Run: headless pygame with SDL's dummy video driver; simulated clock (each Clock.tick advances the game by its frame time, no real sleeping); random seed 0; keys injected as events and as key.get_pressed() state; no mouse input.
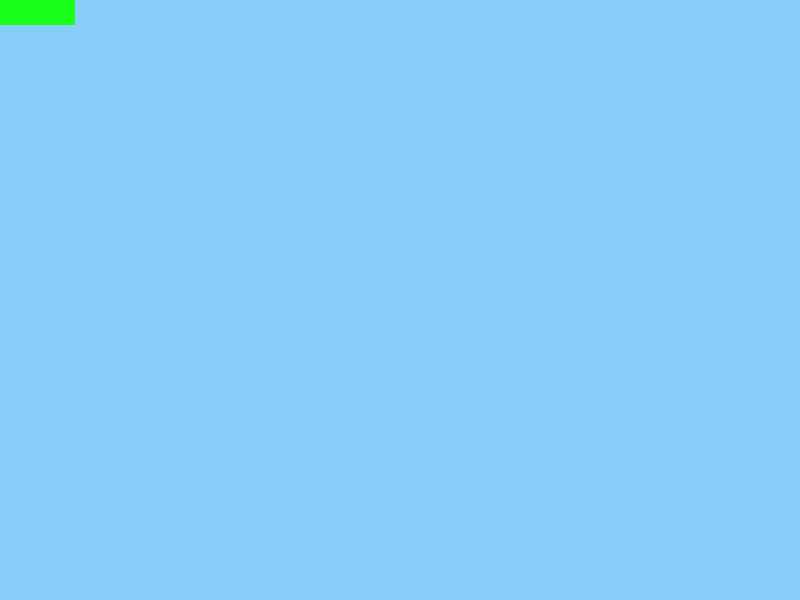
Frame 1 of 4 · flips 1–60 · no input
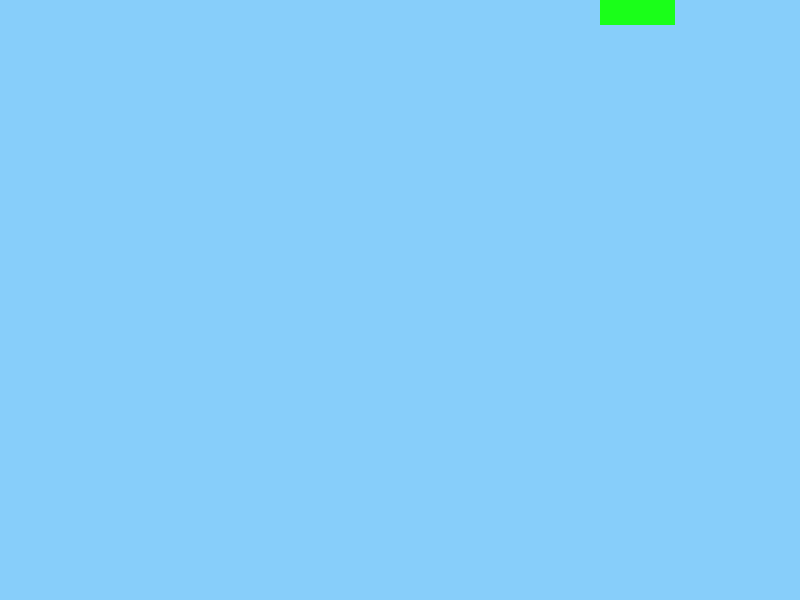
Frame 2 of 4 · flips 61–180 · tapped SPACE, RETURN · held RIGHT (→), D
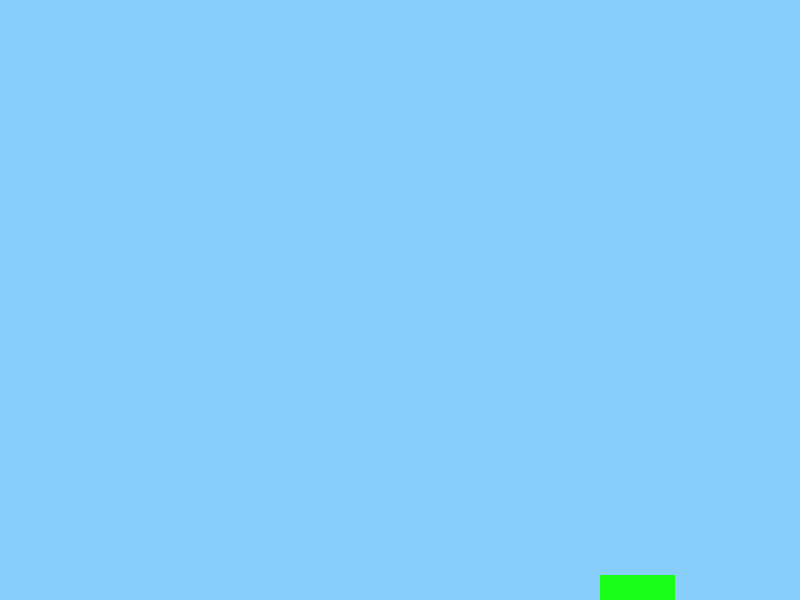
Frame 3 of 4 · flips 181–300 · held DOWN (↓), S
Frame 4 of 4 · flips 301–420 · held LEFT (←), A, UP (↑), W · screen same as frame 1, image omitted

The pygame program that drew these frames:

"""
Dodging things game with clouds
copied from https://realpython.com/pygame-a-primer
"""

import random

import pygame
from pygame.locals import (
    K_DOWN,
    K_ESCAPE,
    K_LEFT,
    K_RIGHT,
    K_UP,
    KEYDOWN,
    QUIT,
    RLEACCEL,
)

# Define constants for the screen width and height
SCREEN_WIDTH = 800
SCREEN_HEIGHT = 600


# Define a Player object by extending pygame.sprite.Sprite
# The surface drawn on the screen is now an attribute of 'player'
class Player(pygame.sprite.Sprite):
    def __init__(self):
        super().__init__()
        self.surf = pygame.Surface((75, 25))
        self.surf.fill((26, 255, 25))
        self.rect = self.surf.get_rect()

    # Move the sprite based on user keypresses
    def update(self, pressed_keys):
        if pressed_keys[K_UP]:
            self.rect.move_ip(0, -5)
        if pressed_keys[K_DOWN]:
            self.rect.move_ip(0, 5)
        if pressed_keys[K_LEFT]:
            self.rect.move_ip(-5, 0)
        if pressed_keys[K_RIGHT]:
            self.rect.move_ip(5, 0)

        # Keep player on the screen
        if self.rect.left < 0:
            self.rect.left = 0
        if self.rect.right > SCREEN_WIDTH:
            self.rect.right = SCREEN_WIDTH
        if self.rect.top <= 0:
            self.rect.top = 0
        if self.rect.bottom >= SCREEN_HEIGHT:
            self.rect.bottom = SCREEN_HEIGHT


class Enemy(pygame.sprite.Sprite):
    def __init__(self):
        super(Enemy, self).__init__()
        self.surf = pygame.Surface((20, 10))
        self.surf.fill((255, 25, 25))
        self.rect = self.surf.get_rect(
            center=(
                random.randint(SCREEN_WIDTH + 20, SCREEN_WIDTH + 100),
                random.randint(0, SCREEN_HEIGHT),
            )
        )
        self.speed = random.randint(5, 20)

    # Move the sprite based on speed
    # Remove the sprite when it passes the left edge of the screen
    def update(self):
        self.rect.move_ip(-self.speed, 0)
        if self.rect.right < 0:
            self.kill()


class Cloud(pygame.sprite.Sprite):
    def __init__(self):
        super(Cloud, self).__init__()
        self.surf = pygame.Surface((150, 150))
        self.surf.fill((255, 255, 255))
        # The starting position is randomly generated
        self.rect = self.surf.get_rect(
            center=(
                random.randint(SCREEN_WIDTH + 20, SCREEN_WIDTH + 100),
                random.randint(0, SCREEN_HEIGHT),
            )
        )

    # Move the cloud based on a constant speed
    # Remove the cloud when it passes the left edge of the screen
    def update(self):
        self.rect.move_ip(-5, 0)
        if self.rect.right < 0:
            self.kill()


# Setup for sounds. Defaults are good.
pygame.mixer.init()
# Initialize pygame
pygame.init()

# Create a custom event for adding a new enemy & clouds
ADDENEMY = pygame.USEREVENT + 1
pygame.time.set_timer(ADDENEMY, 250)

ADDCLOUD = pygame.USEREVENT + 2
pygame.time.set_timer(ADDCLOUD, 1000)

# Create the screen object
# The size is determined by the constant SCREEN_WIDTH and SCREEN_HEIGHT
screen = pygame.display.set_mode((SCREEN_WIDTH, SCREEN_HEIGHT))

# Create a custom event for adding a new enemy
ADDENEMY = pygame.USEREVENT + 1
pygame.time.set_timer(ADDENEMY, 250)

# Instantiate player. Right now, this is just a rectangle.
player = Player()

# Create groups to hold enemy sprites and all sprites
# - enemies is used for collision detection and position updates
# - all_sprites is used for rendering
enemies = pygame.sprite.Group()
clouds = pygame.sprite.Group()
all_sprites = pygame.sprite.Group()
all_sprites.add(player)

# Run until the user asks to quit
running = True

# Setup the clock for a decent framerate
clock = pygame.time.Clock()

# Main loop
while running:
    # Get the set of keys pressed and check for user input
    pressed_keys = pygame.key.get_pressed()
    # Update the player sprite based on user keypresses
    player.update(pressed_keys)

    # Look at every event in the queue
    for event in pygame.event.get():
        # Did the user hit a key?
        if event.type == KEYDOWN:
            # Was it the Escape key? If so, stop the loop.
            if event.key == K_ESCAPE:
                running = False

        # Did the user click the window close button? If so, stop the loop.
        elif event.type == QUIT:
            running = False

        # Add a new enemy?
        elif event.type == ADDENEMY:
            # Create the new enemy and add it to sprite groups
            new_enemy = Enemy()
            enemies.add(new_enemy)
            all_sprites.add(new_enemy)

        # Add a new cloud?
        elif event.type == ADDCLOUD:
            # Create the new cloud and add it to sprite groups
            new_cloud = Cloud()
            clouds.add(new_cloud)
            all_sprites.add(new_cloud)

    enemies.update()
    clouds.update()

    # Fill the screen with sky blue
    screen.fill((135, 206, 250))

    # Draw all sprites
    for entity in all_sprites:
        screen.blit(entity.surf, entity.rect)

    # Check if any enemies have collided with the player
    if pygame.sprite.spritecollideany(player, enemies):
        # If so, then remove the player and stop the loop
        player.kill()
        running = False

    # Flip the display
    pygame.display.flip()

    # Ensure program maintains a rate of 30 frames per second
    clock.tick(30)

# Done! Time to quit.
pygame.quit()
